Run: headless pygame with SDL's dummy video driver; simulated clock (each Clock.tick advances the game by its frame time, no real sleeping); random seed 0; keys injected as events and as key.get_pressed() state; no mouse input.
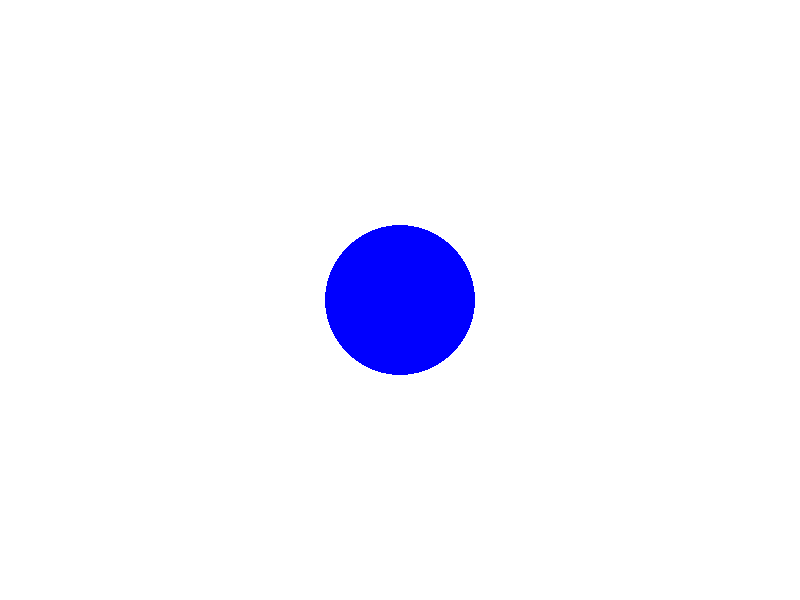
Frame 1 of 4 · flips 1–60 · no input
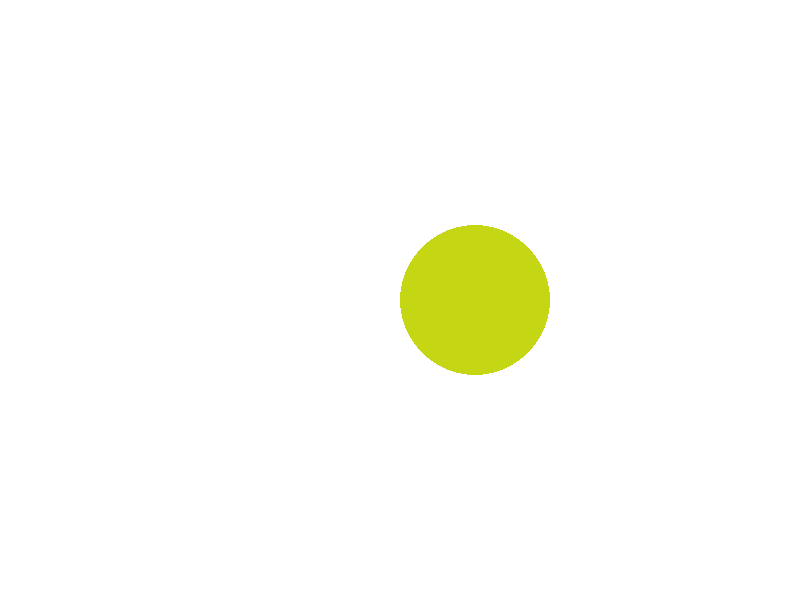
Frame 2 of 4 · flips 61–180 · tapped SPACE, RETURN · held RIGHT (→), D
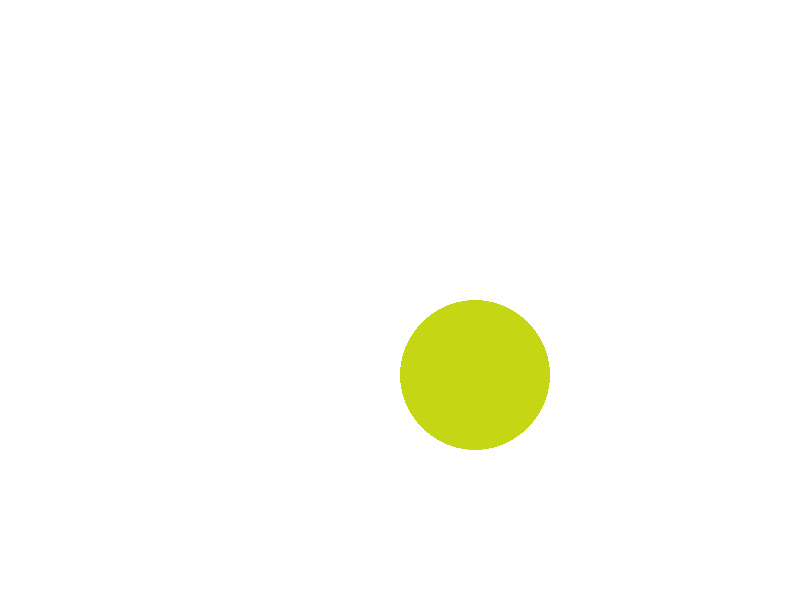
Frame 3 of 4 · flips 181–300 · held DOWN (↓), S
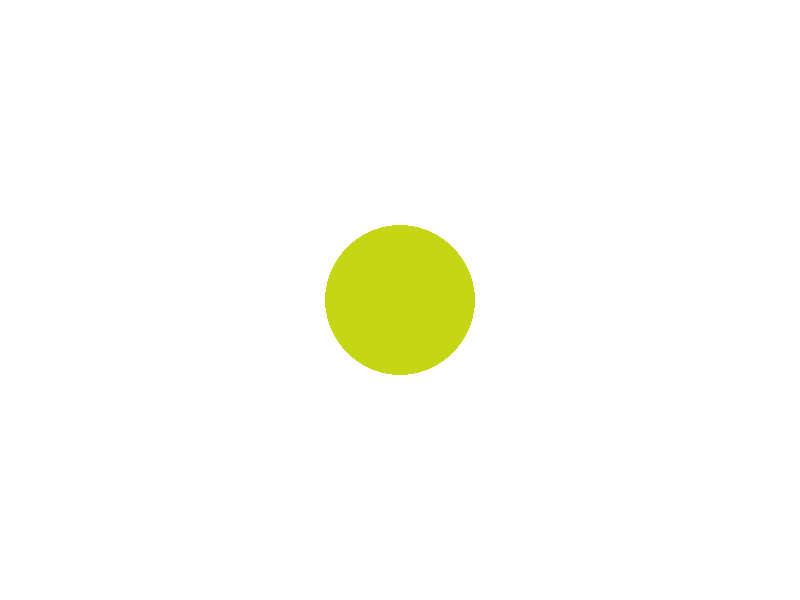
Frame 4 of 4 · flips 301–420 · held LEFT (←), A, UP (↑), W

The pygame program that drew these frames:

# Simple pygame program.
#
# See https://realpython.com/pygame-a-primer/
#
# Basic Game Design:
#  -The goal of the game is to avoid incoming obstacles:
#     -The player starts on the left side of the screen
#     -The obstacles enter randomly from the right and move left in a straight line
#  -The player can move left, right, up, or down to avoid the obstacles
#  -The player cannot move off the screen
#  -The game ends either wheh the player is hit by an obstacle or when the user quits the game

#------------------------------
# Imports
#------------------------------
import pygame  # Import the pygame library
import random  # Random number generation

# Import pygame.locals for easier access to key coordinates
from pygame.locals import (
   K_UP,       # UP Key
   K_DOWN,     # DOWN Key
   K_LEFT,     # LEFT Key
   K_RIGHT,    # RIGHT Key
   K_ESCAPE,   # ESC Key
   K_SPACE,    # Space Key
   K_KP_PLUS,  # Plus Key (numpad)
   K_KP_MINUS, # Minus Key (numpad)
   KEYDOWN,    # Keypress Event
   QUIT        # Quit Event
)

#------------------------------
# Constants
#------------------------------

# Define constants for the screen width and height
SCREEN_WIDTH = 800
SCREEN_HEIGHT = 600

# Test Object Coords
OBJ_Y = SCREEN_HEIGHT / 2
OBJ_X = SCREEN_WIDTH / 2

# Test Object Radius (pixels)
OBJ_RADIUS = 75

# Test Object Radius Resize Step
OBJ_RAD_STEP = 5

# Test Object Color
OBJ_R = 0
OBJ_G = 0
OBJ_B = 255

#------------------------------
# Core Logic
#------------------------------

# Initialize pygame
pygame.init()

# Create the screen object
screen = pygame.display.set_mode((SCREEN_WIDTH, SCREEN_HEIGHT))

# Variable to keep the main loop running
running = True

# The main game loop
while running:

   # Process all events in the event queue
   for event in pygame.event.get():
      # Did the user hit a key?
      if event.type == KEYDOWN:
         # Handle ESC keypress
         if event.key == K_ESCAPE:
            running = False
         # Handle UP keypress
         elif event.key == K_UP:
            OBJ_Y -= OBJ_RADIUS
         # Handle DOWN keypress
         elif event.key == K_DOWN:
            OBJ_Y += OBJ_RADIUS
         # Handle LEFT keypress
         elif event.key == K_LEFT:
            OBJ_X -= OBJ_RADIUS
         # Handle RIGHT keypress
         elif event.key == K_RIGHT:
            OBJ_X += OBJ_RADIUS
         # Handle SPACE keypress
         elif event.key == K_SPACE:
            # Set the RGB value of the object to a random value between 0 and 255
            OBJ_R = random.randint(0, 255)
            OBJ_G = random.randint(0, 255)
            OBJ_B = random.randint(0, 255)
         # Handle PLUS keypress
         elif event.key == K_KP_PLUS:
            OBJ_RADIUS += OBJ_RAD_STEP
         # Handle MINUS keypress
         elif event.key == K_KP_MINUS:
            if OBJ_RADIUS > OBJ_RAD_STEP:
               OBJ_RADIUS -= OBJ_RAD_STEP
      # Dis the user close the window?
      elif event.type == pygame.QUIT:
         running = False

   # Fill the background
   screen.fill((255, 255, 255))

   # Draw a solid blue circle in the center
   pygame.draw.circle(screen, (OBJ_R, OBJ_G, OBJ_B), (OBJ_X, OBJ_Y), OBJ_RADIUS)

   # Flip (redraw) the display
   pygame.display.flip()

# Done! Time to quit
pygame.quit()
